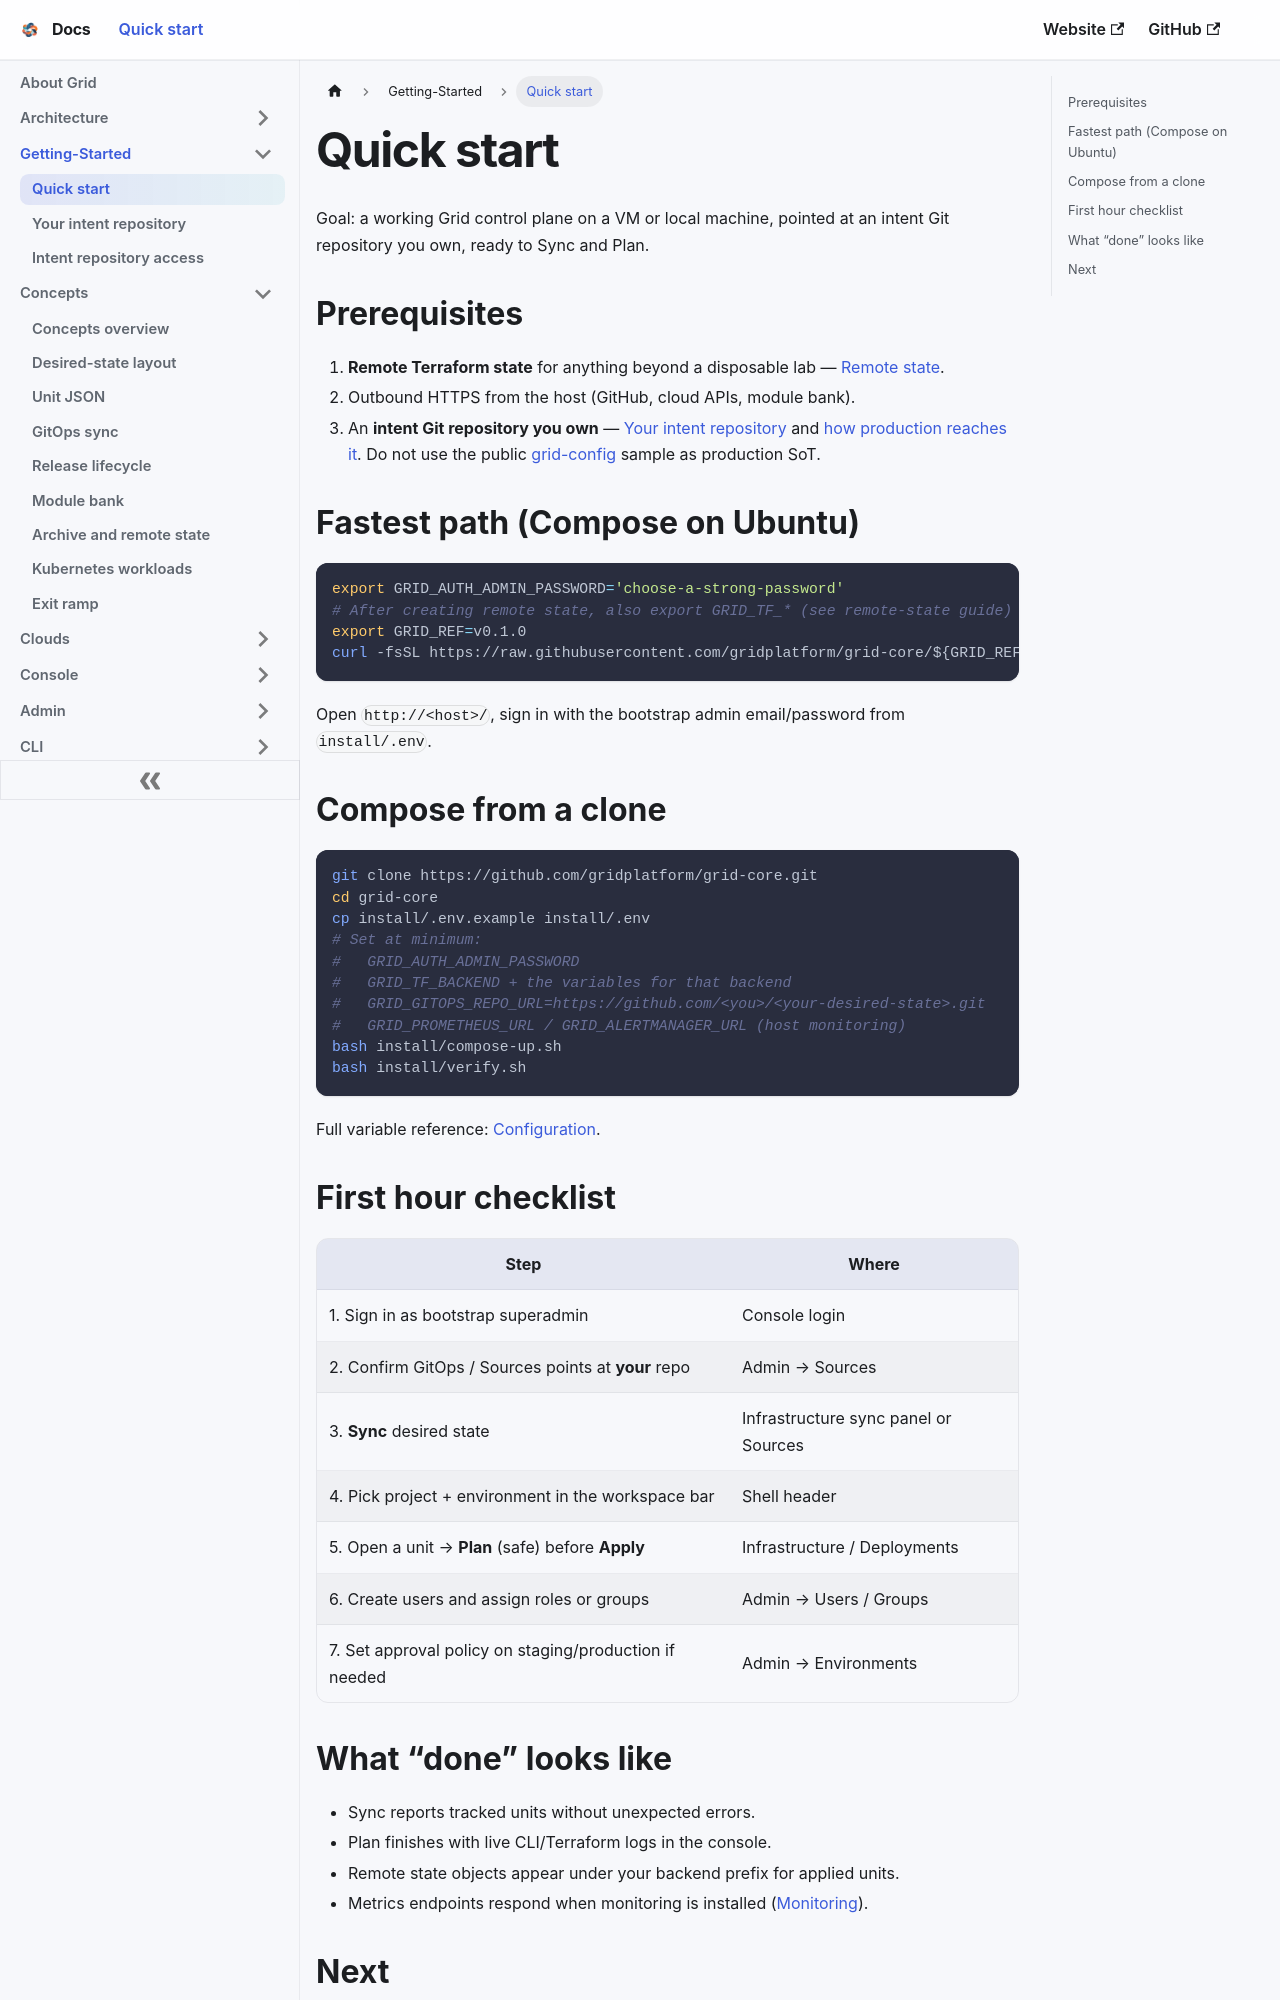

repository: gridplatform/doc · page: Getting-Started/Quick_Start.html · generator: docusaurus

---
title: Quick start
---

# Quick start

Goal: a working Grid control plane on a VM or local machine, pointed at an intent Git repository you own, ready to Sync and Plan.

## Prerequisites

1. **Remote Terraform state** for anything beyond a disposable lab — [Remote state](../Install/Remote_State.md).
2. Outbound HTTPS from the host (GitHub, cloud APIs, module bank).
3. An **intent Git repository you own** — [Your intent repository](./Your_Intent_Repository.md) and [how production reaches it](./Intent_Repository_Access.md). Do not use the public [grid-config](https://github.com/gridplatform/grid-config) sample as production SoT.

## Fastest path (Compose on Ubuntu)

```bash
export GRID_AUTH_ADMIN_PASSWORD='choose-a-strong-password'
# After creating remote state, also export GRID_TF_* (see remote-state guide)
export GRID_REF=v0.1.0
curl -fsSL https://raw.githubusercontent.com/gridplatform/grid-core/${GRID_REF}/install/install.sh | sudo -E bash
```

Open `http://<host>/`, sign in with the bootstrap admin email/password from `install/.env`.

## Compose from a clone

```bash
git clone https://github.com/gridplatform/grid-core.git
cd grid-core
cp install/.env.example install/.env
# Set at minimum:
#   GRID_AUTH_ADMIN_PASSWORD
#   GRID_TF_BACKEND + the variables for that backend
#   GRID_GITOPS_REPO_URL=https://github.com/<you>/<your-desired-state>.git
#   GRID_PROMETHEUS_URL / GRID_ALERTMANAGER_URL (host monitoring)
bash install/compose-up.sh
bash install/verify.sh
```

Full variable reference: [Configuration](../Install/Configuration.md).
